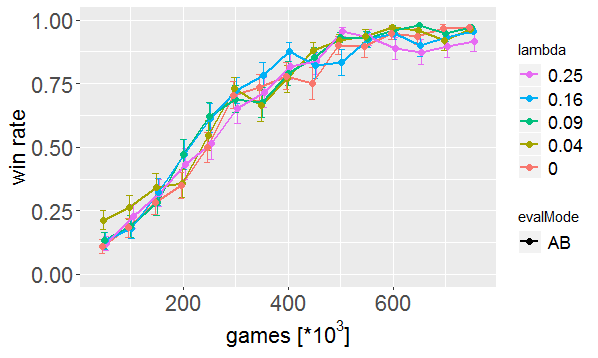

Values plotted in this chart, from the file beside it:
TDNTuple3Agt: USESYM:true, P:4, NORMALIZE:false, sigmoid:tanh, lambda:0.25, horizon:4, AFTERSTATE:false, learnFromRM: true
TDNTuple3Agt: alpha_init->final:3.7->3.7, epsilon_init->final:0.1->0.0, gamma: 1.0, fixed n-tuple, mode=1
run, gameNum, evalQ, evalT, actionNum, trnMoves, elapsedTime, movesSecond, lambda, null
0, 5000, -0.7812, -0.95, 102222, 97222, 7.856, 13012, 0, 0
0, 10000, -0.75, -0.9, 215038, 205038, 15.81, 13601, 0, 0
0, 15000, -0.5312, -0.475, 330539, 315539, 23.92, 13819, 0, 0
0, 20000, -0.9688, -0.9, 453127, 433127, 32.76, 13830, 0, 0
0, 25000, -0.8125, -0.9, 580000, 555000, 41.64, 13928, 0, 0
0, 30000, -0.8125, -0.55, 709530, 679530, 50.64, 14011, 0, 0
0, 35000, -0.4688, -0.925, 841929, 806929, 59.83, 14072, 0, 0
0, 40000, -0.0625, -0.925, 974866, 934866, 69.12, 14104, 0, 0
0, 45000, -0.75, -0.95, 1108890, 1063890, 78.4, 14145, 0, 0
0, 50000, -0.25, -0.575, 1244324, 1194324, 87.77, 14177, 0, 0
0, 55000, -0.25, -0.4, 1383149, 1328149, 97.33, 14212, 0, 0
0, 60000, 0.2812, -0.15, 1520672, 1460672, 106.8, 14235, 0, 0
0, 65000, -0.125, -0.95, 1657709, 1592709, 116.4, 14247, 0, 0
0, 70000, 0.125, -0.775, 1792198, 1722198, 125.8, 14250, 0, 0
0, 75000, 0.3438, -0.9, 1928921, 1853921, 135.3, 14251, 0, 0
0, 80000, 0.4375, -0.875, 2067434, 1987434, 145, 14258, 0, 0
0, 85000, 0.3125, -0.775, 2210244, 2125244, 154.9, 14267, 0, 0
0, 90000, -0.125, -0.775, 2350025, 2260025, 164.6, 14276, 0, 0
0, 95000, 0, -0.975, 2492932, 2397932, 174.6, 14280, 0, 0
0, 100000, -0.1875, 0.2, 2641655, 2541655, 184.8, 14293, 0, 0
0, 105000, 0.2812, -0.925, 2785169, 2680169, 194.8, 14297, 0, 0
0, 110000, 0.375, -0.075, 2932297, 2822297, 205, 14303, 0, 0
0, 115000, 0, -0.85, 3076977, 2961977, 215.1, 14305, 0, 0
0, 120000, 0.1562, -0.975, 3219847, 3099847, 225, 14307, 0, 0
0, 125000, 0.4062, -0.1, 3368162, 3243162, 235.2, 14318, 0, 0
0, 130000, 0.375, 0.225, 3516609, 3386609, 245.4, 14331, 0, 0
0, 135000, 0.0625, -0.75, 3664725, 3529725, 255.6, 14337, 0, 0
0, 140000, 0.3125, 0.3, 3815615, 3675615, 266, 14344, 0, 0
0, 145000, 0.375, 0.3, 3965818, 3820818, 276.4, 14350, 0, 0
0, 150000, 0.625, -0.9, 4114227, 3964227, 286.5, 14361, 0, 0
0, 155000, 0.09375, -0.9, 4266099, 4111099, 296.8, 14375, 0, 0
0, 160000, 0.3125, -1, 4416939, 4256939, 307.2, 14380, 0, 0
0, 165000, 0.5312, -0.1, 4568664, 4403664, 317.5, 14388, 0, 0
0, 170000, 0.3125, 0.1, 4719024, 4549024, 327.8, 14397, 0, 0
0, 175000, -0.2812, -0.875, 4866597, 4691597, 338, 14399, 0, 0
0, 180000, 0.5312, -6.93889390390723e-18, 5015024, 4835024, 348.2, 14402, 0, 0
0, 185000, 0.09375, 0.275, 5163356, 4978356, 358.4, 14406, 0, 0
0, 190000, 0.4375, -0.35, 5314094, 5124094, 368.8, 14409, 0, 0
0, 195000, 0.6875, -0.775, 5462750, 5267750, 379.1, 14410, 0, 0
0, 200000, 0.625, -0.925, 5614545, 5414545, 389.6, 14411, 0, 0
0, 205000, 0.4375, -0.225, 5765972, 5560972, 400, 14416, 0, 0
0, 210000, 0.5312, 0.375, 5917539, 5707539, 410.4, 14419, 0, 0
0, 215000, 0.4062, -0.325, 6073966, 5858966, 421.1, 14424, 0, 0
0, 220000, 0.5625, -0.75, 6228719, 6008719, 431.7, 14428, 0, 0
0, 225000, 0.875, -0.2, 6378714, 6153714, 442.1, 14430, 0, 0
0, 230000, 0.3125, 0.35, 6533701, 6303701, 452.6, 14437, 0, 0
0, 235000, 0.5, 0.6, 6683475, 6448475, 462.9, 14440, 0, 0
0, 240000, 0.6875, 0.625, 6834437, 6594437, 473.2, 14443, 0, 0
0, 245000, 0.5625, 0.9, 6986019, 6741019, 483.7, 14443, 0, 0
0, 250000, 0.5, 0.25, 7142607, 6892607, 494.5, 14443, 0, 0
0, 255000, 0.1562, 0.6, 7297792, 7042792, 505.2, 14445, 0, 0
0, 260000, 0.5, 0.55, 7450688, 7190688, 515.7, 14447, 0, 0
0, 265000, 0.4688, 0.875, 7604849, 7339849, 526.3, 14449, 0, 0
0, 270000, 0.2188, 0.675, 7760896, 7490896, 537, 14453, 0, 0
0, 275000, 0.6562, -0.925, 7916690, 7641690, 547.7, 14454, 0, 0
0, 280000, 0.5, -0.6, 8067721, 7787721, 558.1, 14455, 0, 0
0, 285000, 0.5312, 0.475, 8218920, 7933920, 568.5, 14457, 0, 0
0, 290000, 0.375, 0.85, 8376151, 8086151, 579.3, 14460, 0, 0
... 8,942 more rows
